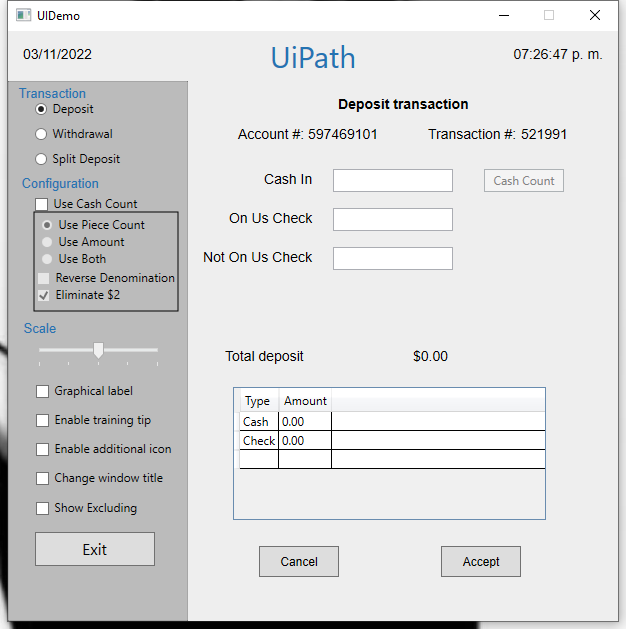
Task: Robotic Enterprise Framework
Workflow: Process

Step 1: Use Application: UIDemo on the element in window 'UIDemo' (uidemo.exe)

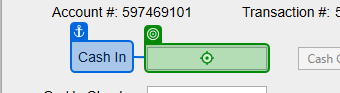
Step 2: type [in_TransactionItem(0).ToString] into 'Cash In'

Step 3: type [in_TransactionItem(1).ToString] into 'On Us Check' (no picture)

Step 4: type [in_TransactionItem(2).ToString] into 'Not On Us Check' (no picture)

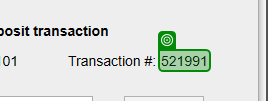
Step 5: get-text

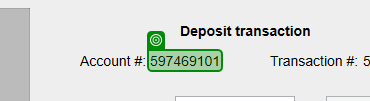
Step 6: get-text from '[number redacted]'

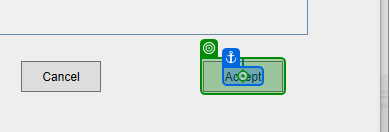
Step 7: click on 'Accept'